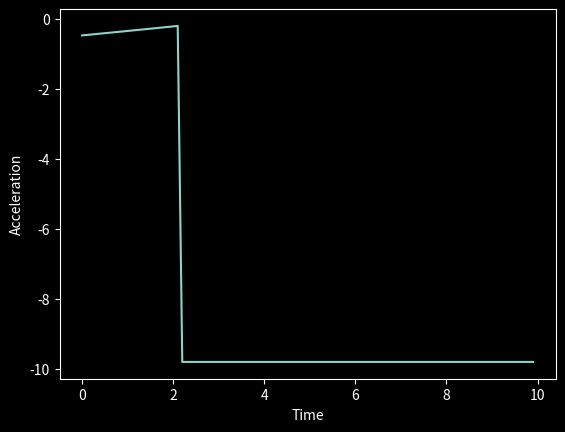

Source code (Python):

import numpy as np
import matplotlib.pyplot as plt


totalMass = 1
dryMass = 0.728
burnTime = 2.1 #klima d9 e7 engine
totalImpulse = 19.6
propellantMass = 0.0282


averageThrust = totalImpulse/burnTime
massFlowRate = propellantMass/burnTime

time = np.linspace(0, 10, 100, False)

index = int(np.where(time==burnTime)[0] + 1)
thrust = np.append(np.repeat(averageThrust, index), np.repeat(0, len(time) - index))
mass = np.append(np.repeat(totalMass, index) - time[0:index] * massFlowRate, np.repeat(dryMass, len(time) - index))


acceleration = thrust/mass - 9.81

plt.style.use('dark_background')
plt.plot(time, acceleration)
plt.ylabel("Acceleration")
plt.xlabel("Time")
plt.show()


def integrateGraph(time, array):
    pass
    resArray = [0]
    for n in range(0, len(time)-1):
        resArray.append(
        resArray[-1] + 0.5*(array[n+1] + array[n])*(time[n+1] -
        time[n])
    )
    return np.array(resArray)